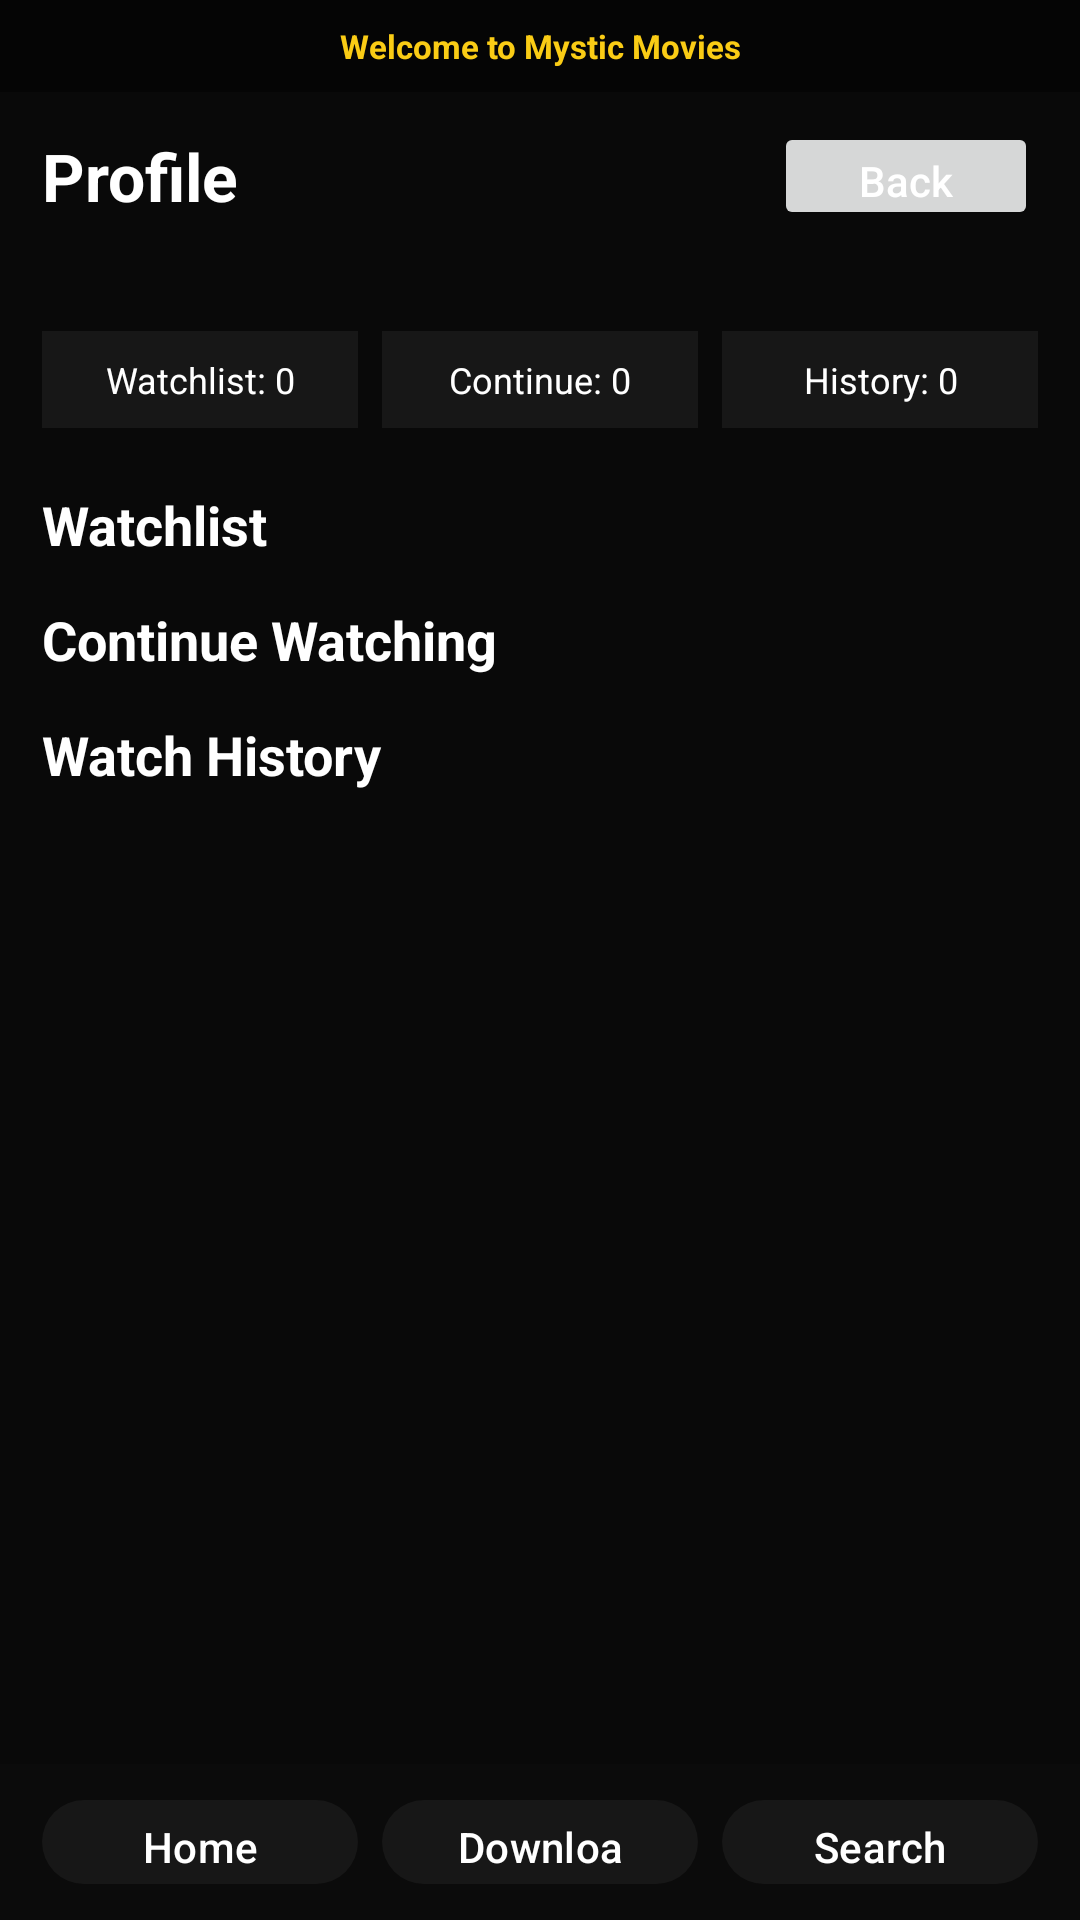

Layout XML and referenced resources for this Android screen:
<!-- AndroidManifest.xml: application theme Theme.MysticMovies -->
<!-- res/layout/activity_profile.xml -->
<?xml version="1.0" encoding="utf-8"?>
<LinearLayout xmlns:android="http://schemas.android.com/apk/res/android"
    xmlns:app="http://schemas.android.com/apk/res-auto"
    android:layout_width="match_parent"
    android:layout_height="match_parent"
    android:background="@color/mm_black"
    android:orientation="vertical">

    <TextView
        android:id="@+id/tvTopbar"
        android:layout_width="match_parent"
        android:layout_height="wrap_content"
        android:background="#050505"
        android:gravity="center"
        android:paddingHorizontal="14dp"
        android:paddingVertical="8dp"
        android:text="Welcome to Mystic Movies"
        android:textColor="@color/mm_gold"
        android:textSize="11sp"
        android:textStyle="bold" />

    <LinearLayout
        android:layout_width="match_parent"
        android:layout_height="wrap_content"
        android:gravity="center_vertical"
        android:orientation="horizontal"
        android:paddingHorizontal="14dp"
        android:paddingTop="10dp"
        android:paddingBottom="8dp">

        <ImageView
            android:id="@+id/imgHeaderLogo"
            android:layout_width="32dp"
            android:layout_height="32dp"
            android:layout_marginEnd="10dp"
            android:contentDescription="Logo"
            android:scaleType="centerCrop"
            android:visibility="gone" />

        <TextView
            android:id="@+id/tvHeaderTitle"
            android:layout_width="0dp"
            android:layout_height="wrap_content"
            android:layout_weight="1"
            android:text="Profile"
            android:textColor="@color/mm_white"
            android:textSize="22sp"
            android:textStyle="bold" />

        <Button
            android:id="@+id/btnBack"
            android:layout_width="wrap_content"
            android:layout_height="36dp"
            android:text="Back"
            android:textAllCaps="false" />
    </LinearLayout>

    <TextView
        android:id="@+id/tvUser"
        android:layout_width="match_parent"
        android:layout_height="wrap_content"
        android:paddingHorizontal="14dp"
        android:paddingBottom="8dp"
        android:textColor="#D1D5DB"
        android:textSize="13sp" />

    <LinearLayout
        android:layout_width="match_parent"
        android:layout_height="wrap_content"
        android:orientation="horizontal"
        android:paddingHorizontal="10dp"
        android:paddingBottom="8dp">

        <TextView
            android:id="@+id/tvWatchlistCount"
            android:layout_width="0dp"
            android:layout_height="wrap_content"
            android:layout_marginHorizontal="4dp"
            android:layout_weight="1"
            android:background="#171717"
            android:gravity="center"
            android:padding="8dp"
            android:text="Watchlist: 0"
            android:textColor="@color/mm_white"
            android:textSize="12sp" />

        <TextView
            android:id="@+id/tvContinueCount"
            android:layout_width="0dp"
            android:layout_height="wrap_content"
            android:layout_marginHorizontal="4dp"
            android:layout_weight="1"
            android:background="#171717"
            android:gravity="center"
            android:padding="8dp"
            android:text="Continue: 0"
            android:textColor="@color/mm_white"
            android:textSize="12sp" />

        <TextView
            android:id="@+id/tvHistoryCount"
            android:layout_width="0dp"
            android:layout_height="wrap_content"
            android:layout_marginHorizontal="4dp"
            android:layout_weight="1"
            android:background="#171717"
            android:gravity="center"
            android:padding="8dp"
            android:text="History: 0"
            android:textColor="@color/mm_white"
            android:textSize="12sp" />
    </LinearLayout>

    <ProgressBar
        android:id="@+id/progressBar"
        style="?android:attr/progressBarStyleHorizontal"
        android:layout_width="match_parent"
        android:layout_height="3dp"
        android:indeterminate="true"
        android:visibility="gone" />

    <ScrollView
        android:layout_width="match_parent"
        android:layout_height="0dp"
        android:layout_weight="1">

        <LinearLayout
            android:layout_width="match_parent"
            android:layout_height="wrap_content"
            android:orientation="vertical">

            <TextView
                android:layout_width="match_parent"
                android:layout_height="wrap_content"
                android:paddingHorizontal="14dp"
                android:paddingTop="12dp"
                android:paddingBottom="6dp"
                android:text="Watchlist"
                android:textColor="@color/mm_white"
                android:textSize="18sp"
                android:textStyle="bold" />

            <androidx.recyclerview.widget.RecyclerView
                android:id="@+id/rvWatchlist"
                android:layout_width="match_parent"
                android:layout_height="wrap_content"
                android:clipToPadding="false"
                android:paddingHorizontal="8dp" />

            <TextView
                android:layout_width="match_parent"
                android:layout_height="wrap_content"
                android:paddingHorizontal="14dp"
                android:paddingTop="8dp"
                android:paddingBottom="6dp"
                android:text="Continue Watching"
                android:textColor="@color/mm_white"
                android:textSize="18sp"
                android:textStyle="bold" />

            <androidx.recyclerview.widget.RecyclerView
                android:id="@+id/rvContinue"
                android:layout_width="match_parent"
                android:layout_height="wrap_content"
                android:clipToPadding="false"
                android:paddingHorizontal="8dp" />

            <TextView
                android:layout_width="match_parent"
                android:layout_height="wrap_content"
                android:paddingHorizontal="14dp"
                android:paddingTop="8dp"
                android:paddingBottom="6dp"
                android:text="Watch History"
                android:textColor="@color/mm_white"
                android:textSize="18sp"
                android:textStyle="bold" />

            <androidx.recyclerview.widget.RecyclerView
                android:id="@+id/rvHistory"
                android:layout_width="match_parent"
                android:layout_height="wrap_content"
                android:clipToPadding="false"
                android:paddingHorizontal="8dp"
                android:paddingBottom="12dp" />

            <TextView
                android:id="@+id/tvEmpty"
                android:layout_width="match_parent"
                android:layout_height="wrap_content"
                android:gravity="center"
                android:padding="16dp"
                android:text="Login to see your profile data."
                android:textColor="@color/mm_muted"
                android:visibility="gone" />
        </LinearLayout>
    </ScrollView>

    <LinearLayout
        android:layout_width="match_parent"
        android:layout_height="wrap_content"
        android:background="#0B0B0B"
        android:orientation="horizontal"
        android:paddingHorizontal="10dp"
        android:paddingVertical="8dp">

        <com.google.android.material.button.MaterialButton
            android:id="@+id/btnHome"
            style="@style/Widget.Material3.Button.TonalButton"
            android:layout_width="0dp"
            android:layout_height="36dp"
            android:layout_marginHorizontal="4dp"
            android:layout_weight="1"
            android:text="Home"
            android:textAllCaps="false"
            android:textColor="@color/mm_white"
            app:backgroundTint="#171717"
            app:cornerRadius="18dp" />

        <com.google.android.material.button.MaterialButton
            android:id="@+id/btnDownloads"
            style="@style/Widget.Material3.Button.TonalButton"
            android:layout_width="0dp"
            android:layout_height="36dp"
            android:layout_marginHorizontal="4dp"
            android:layout_weight="1"
            android:text="Downloads"
            android:textAllCaps="false"
            android:textColor="@color/mm_white"
            app:backgroundTint="#171717"
            app:cornerRadius="18dp" />

        <com.google.android.material.button.MaterialButton
            android:id="@+id/btnSearch"
            style="@style/Widget.Material3.Button.TonalButton"
            android:layout_width="0dp"
            android:layout_height="36dp"
            android:layout_marginHorizontal="4dp"
            android:layout_weight="1"
            android:text="Search"
            android:textAllCaps="false"
            android:textColor="@color/mm_white"
            app:backgroundTint="#171717"
            app:cornerRadius="18dp" />
    </LinearLayout>

</LinearLayout>
<!-- resources referenced by this layout -->
<resources>
  <color name="mm_black">#090909</color>
  <color name="mm_gold">#FACC15</color>
  <color name="mm_muted">#9CA3AF</color>
  <color name="mm_white">#FFFFFFFF</color>
  <style name="Theme.MysticMovies" parent="Theme.Material3.DayNight.NoActionBar">
          <item name="android:statusBarColor">@color/mm_black</item>
          <item name="android:navigationBarColor">@color/mm_black</item>
          <item name="android:windowBackground">@color/mm_black</item>
          <item name="colorPrimary">@color/mm_gold</item>
          <item name="colorOnPrimary">#111111</item>
          <item name="colorSecondary">@color/mm_gold</item>
          <item name="colorOnSecondary">#111111</item>
          <item name="colorSurface">@color/mm_black</item>
          <item name="colorOnSurface">@color/mm_white</item>
          <item name="android:textColorPrimary">@color/mm_white</item>
          <item name="android:forceDarkAllowed" tools:targetApi="q">false</item>
      </style>
</resources>
